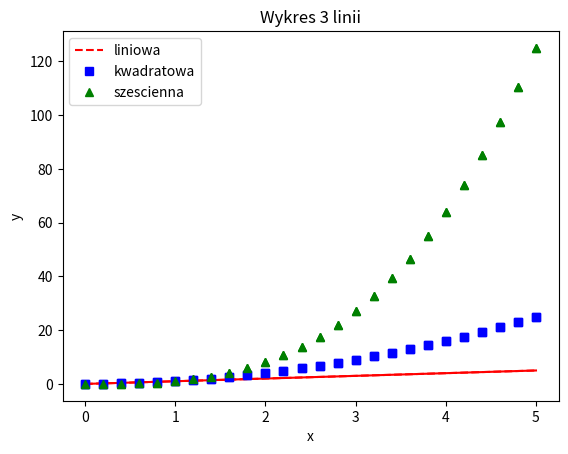

Write the Python code that produced this figure.
import numpy as np
import pandas as pd
import matplotlib.pyplot as plt
from PIL import Image



def zadanie1():
    print('Zadanie 1')

    plt.plot([1, 2, 3, 4], [1, 4, 9, 16], "ro:")
    plt.plot([1, 2, 3, 4], [1, 4, 9, 16], 'bo')
    plt.ylabel('tutaj y')

    plt.axis([0, 6, 0, 20])

    plt.show()

def zadanie2():
    x = np.arange(0, 5.2, 0.2)
    plt.plot(x, x, 'r-', x, x**2, 'bs', x, x**3, 'g^')

    plt.legend(labels=['liniowa', 'kwadratowa', 'szescienna'])

    plt.ylabel('y')
    plt.xlabel('x')

    plt.plot(x, x, 'r--', label='liniowa')
    plt.plot(x, x**2, 'bs', label='kwadratowa')
    plt.plot(x, x**3, 'g^', label='szescienna')

    plt.legend(loc='upper left')
    plt.title('Wykres 3 linii')

    plt.show()


if __name__ == '__main__':
    #zadanie1()

    zadanie2()
